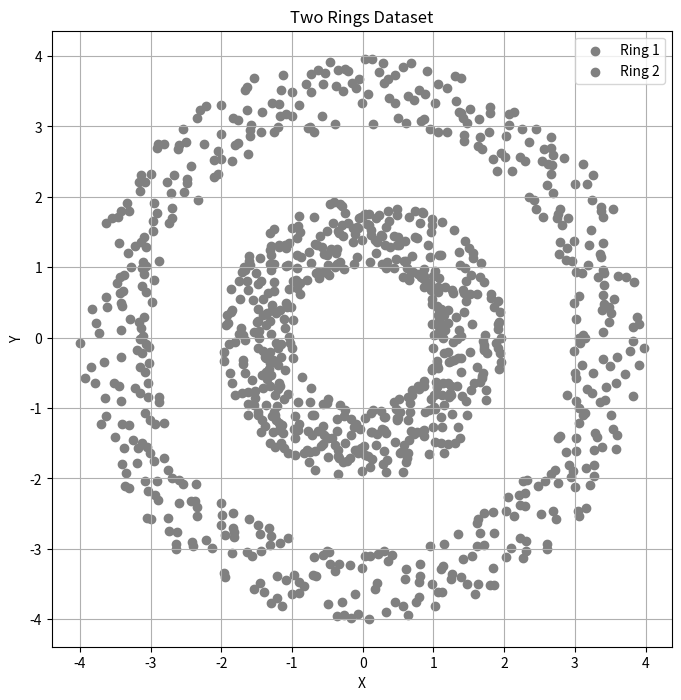

Reproduce this figure in Python.
import numpy as np
import matplotlib.pyplot as plt
import pandas as pd

def generate_ring_data(num_points, inner_radius, outer_radius):
    """
    Generate a ring-shaped dataset with a given number of points, inner radius, and outer radius.

    Parameters:
    - num_points: Number of points in the ring.
    - inner_radius: Inner radius of the ring.
    - outer_radius: Outer radius of the ring.

    Returns:
    - x, y: Coordinates of the points in the ring.
    """
    # Generate evenly spaced angles and random radii within the range
    angles = np.linspace(0, 2 * np.pi, num_points)
    radii = np.random.uniform(inner_radius, outer_radius, num_points)
    # Compute x and y coordinates
    x = radii * np.cos(angles)
    y = radii * np.sin(angles)
    return x, y

# Generate two rings with different radii
num_points = 500
x1, y1 = generate_ring_data(num_points, 1, 2)  # Ring 1: Radius range [1, 2]
x2, y2 = generate_ring_data(num_points, 3, 4)  # Ring 2: Radius range [3, 4]

# Combine data into a DataFrame and assign labels
ring1_data = pd.DataFrame({'x': x1, 'y': y1, 'label': 'Ring 1'})
ring2_data = pd.DataFrame({'x': x2, 'y': y2, 'label': 'Ring 2'})
all_data = pd.concat([ring1_data, ring2_data], ignore_index=True)

# Write data to a CSV file
csv_file_path = "two_rings_data.csv"
all_data.to_csv(csv_file_path, index=False)
print(f"Data saved to {csv_file_path}")

# Plot the rings
plt.figure(figsize=(8, 8))
plt.scatter(x1, y1, c='gray', label='Ring 1')  # Inner ring in blue
plt.scatter(x2, y2, c='gray', label='Ring 2')   # Outer ring in red
plt.title("Two Rings Dataset")
plt.xlabel("X")
plt.ylabel("Y")
plt.legend()
plt.grid(True)
plt.axis('equal')  # Ensure equal scaling on both axes
plt.show()
